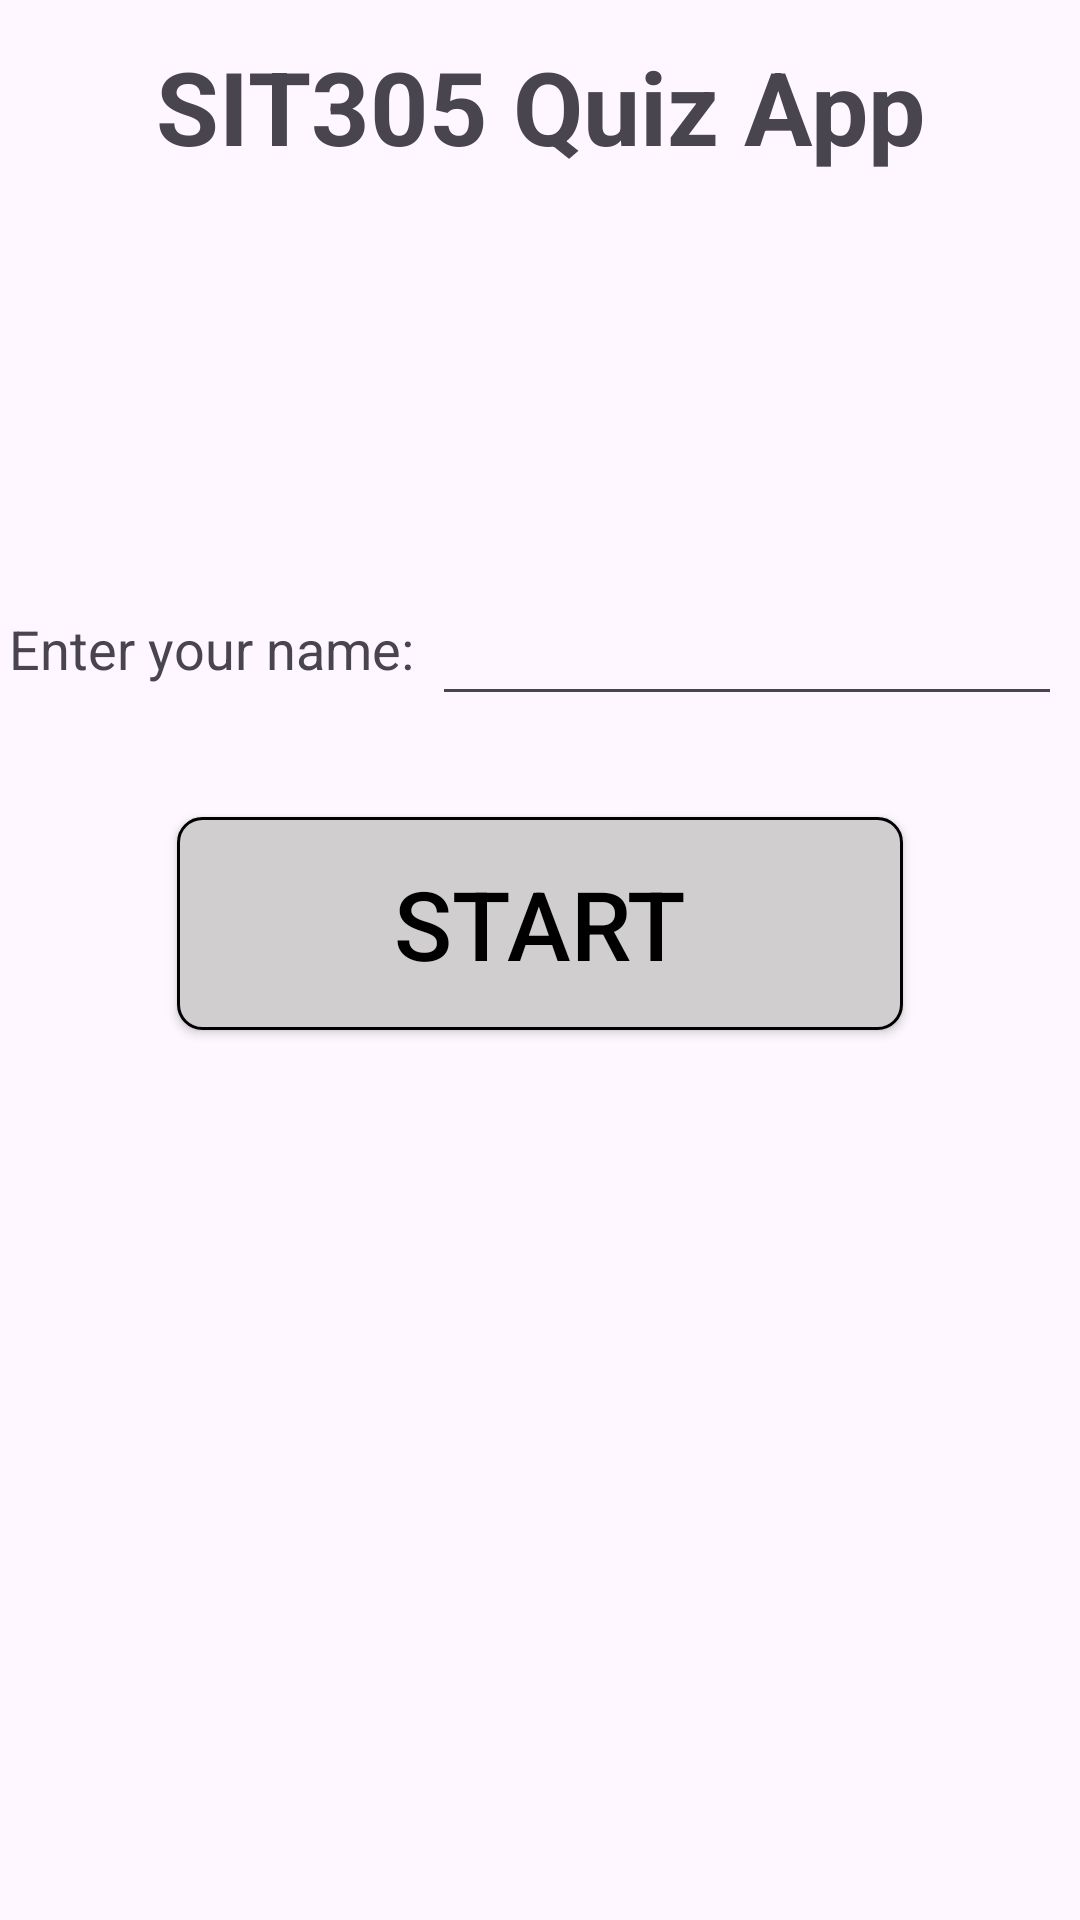

Android layout source for this screen:
<!-- AndroidManifest.xml: application theme Theme.SIT305_3_1P -->
<!-- res/layout/activity_main.xml -->
<?xml version="1.0" encoding="utf-8"?>
<androidx.constraintlayout.widget.ConstraintLayout xmlns:android="http://schemas.android.com/apk/res/android"
    xmlns:app="http://schemas.android.com/apk/res-auto"
    xmlns:tools="http://schemas.android.com/tools"
    android:id="@+id/main"
    android:layout_width="match_parent"
    android:layout_height="match_parent"
    tools:context=".MainActivity">

    <TextView
        android:id="@+id/title"
        android:layout_width="wrap_content"
        android:layout_height="wrap_content"
        android:layout_marginTop="59dp"
        android:layout_marginBottom="146dp"
        android:gravity="center_horizontal"
        android:text="@string/app_title"
        android:textSize="34sp"
        android:textStyle="bold"
        app:layout_constraintBottom_toTopOf="@+id/name_prompt"
        app:layout_constraintEnd_toEndOf="parent"
        app:layout_constraintStart_toStartOf="parent"
        app:layout_constraintTop_toTopOf="parent" />

    <TextView
        android:id="@+id/name_prompt"
        android:layout_width="wrap_content"
        android:layout_height="wrap_content"
        android:layout_marginEnd="6dp"
        android:layout_marginBottom="44dp"
        android:text="@string/name_prompt"
        android:textSize="18sp"
        app:layout_constraintBottom_toTopOf="@+id/start_btn"
        app:layout_constraintEnd_toStartOf="@+id/name_input"
        app:layout_constraintHorizontal_chainStyle="packed"
        app:layout_constraintStart_toStartOf="parent"
        app:layout_constraintTop_toBottomOf="@+id/title" />

    <androidx.appcompat.widget.AppCompatButton
        android:id="@+id/start_btn"
        android:layout_width="242dp"
        android:layout_height="71dp"
        android:layout_marginBottom="343dp"
        android:background="@drawable/standard_btn"
        android:text="@string/start_btn"
        android:textColor="@color/black"
        android:textSize="32sp"
        app:layout_constraintBottom_toBottomOf="parent"
        app:layout_constraintEnd_toEndOf="parent"
        app:layout_constraintStart_toStartOf="parent"
        app:layout_constraintTop_toBottomOf="@+id/name_prompt" />

    <androidx.constraintlayout.widget.Guideline
        android:layout_width="wrap_content"
        android:layout_height="wrap_content" />

    <EditText
        android:id="@+id/name_input"
        android:layout_width="wrap_content"
        android:layout_height="48dp"
        android:layout_marginEnd="3dp"
        android:ems="10"
        android:inputType="textCapSentences"
        app:layout_constraintBaseline_toBaselineOf="@+id/name_prompt"
        app:layout_constraintEnd_toEndOf="parent"
        app:layout_constraintStart_toEndOf="@+id/name_prompt" />

</androidx.constraintlayout.widget.ConstraintLayout>
<!-- resources referenced by this layout -->
<resources>
  <color name="black">#FF000000</color>
  <!-- drawable standard_btn (drawable) -->
  <?xml version="1.0" encoding="utf-8"?>
  <shape xmlns:android="http://schemas.android.com/apk/res/android" android:shape="rectangle">
      <solid android:color="@color/light_gray" />
      <corners android:radius="8dp" />
      <padding android:left="50dp" android:right="50dp" />
      <stroke android:color="@color/black" android:width="1dp" />
  </shape>
  <string name="app_title">SIT305 Quiz App</string>
  <string name="name_prompt">Enter your name:</string>
  <string name="start_btn">START</string>
  <style name="Theme.SIT305_3_1P" parent="Base.Theme.SIT305_3_1P" />
  <color name="light_gray">#FFD0CECE</color>
  <style name="Base.Theme.SIT305_3_1P" parent="Theme.Material3.DayNight.NoActionBar">
          
          
      </style>
</resources>
